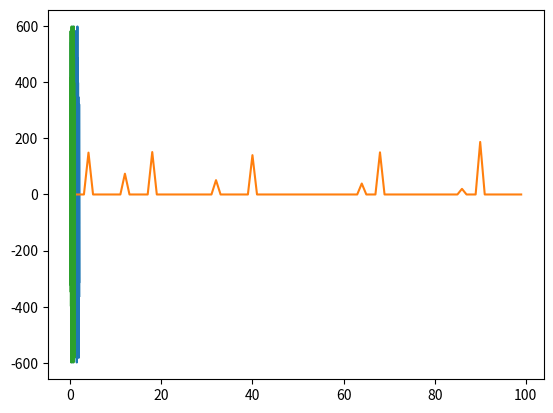

Here is the Python script that generated this plot:
import numpy as np
import math
import cmath
import matplotlib.pyplot as plt

def generate_signal(numOfSignals=1):
    fs= 100
    maximun_time= 2
    ti= np.arange(0, maximun_time, 1/fs)
    signal_sine = np.zeros(len(ti))
    frequencies = np.random.randint(200,  size=numOfSignals)
    magnitudes = np.random.randint(200, size=numOfSignals)
    print(magnitudes)
    for i in range(numOfSignals):
      signal_sine += [magnitudes[i]*math.sin((2*math.pi*frequencies[i]*t_i + 0)) for t_i in ti] 
    plt.plot(ti, signal_sine)
    return signal_sine


class Signal:
  def __init__(self, signal): #Signal is a vector of values
    self.signal= signal
    self.N =len(signal)
    self.coeff = [] #Array of tuple, [(Real, Imaginary)]
    self.nyquist = self.N/2 

  def fourier_transofrm(self, diffFreq=0):
    if(diffFreq==0):
      self.diffFreq=self.N
    complex_sine_wave_t = np.arange(0, self.N)/self.N  #A vector of time with a samiliar sampling rate to be used when generating each sin 
    self.fr = np.arange(0, self.diffFreq)  #Number of sin signals -with different frequencies- that can be combined to produce the original signal. 
    for i in range(len(self.fr)):
        complex_sine_wave = [cmath.exp(-2*math.pi*1j*self.fr[i]*complex_sine_wave_t[k]) for k in range(len(complex_sine_wave_t))] #generate signal with a specific frequency 
        self.coeff.append(np.dot(complex_sine_wave, self.signal)) #Array of tuple, [(Real, Imaginary) of the those different frequencies]
        #Then we'll get the contribution of each sin in producing the orignial one 
    return self.coeff
    
  def find_frequancy_magnitude_contribution(self):
    #Take the absoluate to get mag
    pts_hz = self.fr[0:int(self.nyquist)]
    normalized_coeff = np.array(coeff)/self.N 
    self.magnitude = abs(normalized_coeff)
    self.magnitude = abs(normalized_coeff)*2
    plt.plot(pts_hz, self.magnitude[0:len(pts_hz)]) 

  
  def reconstruct(self):
    normalized_coeff = np.array(coeff)/self.N 
    complex_sine_wave_t = np.arange(0, self.N)/self.N
    reconstructed = np.zeros(self.N)
    for i in range (len(self.fr)):
        reconstructed = reconstructed + [normalized_coeff[i] * cmath.exp(2*cmath.pi*1j*self.fr[i]*complex_sine_wave_t[j]) for j in range(len(complex_sine_wave_t))]

    plt.plot(complex_sine_wave_t, reconstructed)


signal= generate_signal(10)

trans = Signal(signal)
coeff = trans.fourier_transofrm()
trans.find_frequancy_magnitude_contribution()

trans.reconstruct()